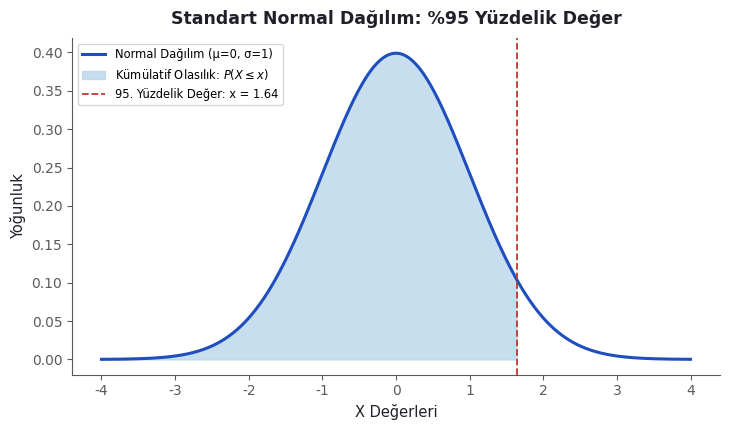

Here is the Python script that generated this plot: (Note: this script raises an exception after producing the figure.)
# -*- coding: utf-8 -*-
"""
IST2083 — Modül 08 görseli: standart normal dağılımda %95 yüzdelik
değeri (x ≈ 1.645) ve altında kalan kümülatif olasılık alanı.
Özgün üretim (matplotlib + scipy).
Çıktı: 08_modul/images/kumulatif2.png
Yeniden üretmek için (proje kökünden):  python3 scripts/kumulatif2.py

Not: Bu görsel dosya adıyla üretilmişti ama kaynak betiği depoda
yoktu; 08. modül denetiminde fark edilip geriye dönük eklendi
(bkz. docs/belge-standardi.md §5).
"""
import matplotlib
matplotlib.use("Agg")
import matplotlib.pyplot as plt
import numpy as np
from scipy import stats

plt.rcParams["font.family"] = "DejaVu Sans"

MAVI = "#1F4EBF"
ACIK = "#B9D6EA"
KIRMIZI = "#C0392B"
KOYU = "#20202A"
GRI = "#5A5A5A"

esik = stats.norm.ppf(0.95)  # ~1.645

x = np.linspace(-4, 4, 600)
yogunluk = stats.norm.pdf(x)
sol = x <= esik

fig, ax = plt.subplots(figsize=(7.4, 4.4))
ax.plot(x, yogunluk, color=MAVI, lw=2.2, label="Normal Dağılım (μ=0, σ=1)")
ax.fill_between(x[sol], yogunluk[sol], color=ACIK, alpha=0.8,
                 label=r"Kümülatif Olasılık: $P(X \leq x)$")
ax.axvline(esik, color=KIRMIZI, ls="--", lw=1.3,
           label=f"95. Yüzdelik Değer: x = {esik:.2f}")

ax.set_title("Standart Normal Dağılım: %95 Yüzdelik Değer",
              fontsize=12.5, fontweight="bold", color=KOYU, pad=10)
ax.set_xlabel("X Değerleri", fontsize=10.5, color=KOYU)
ax.set_ylabel("Yoğunluk", fontsize=10.5, color=KOYU)
ax.legend(loc="upper left", fontsize=8.3, frameon=True)
for s in ["top", "right"]:
    ax.spines[s].set_visible(False)
ax.spines["bottom"].set_color(GRI)
ax.spines["left"].set_color(GRI)
ax.tick_params(colors=GRI)

fig.tight_layout()
fig.savefig("08_modul/images/kumulatif2.png", dpi=200, bbox_inches="tight", facecolor="white")
print("kaydedildi: 08_modul/images/kumulatif2.png")
